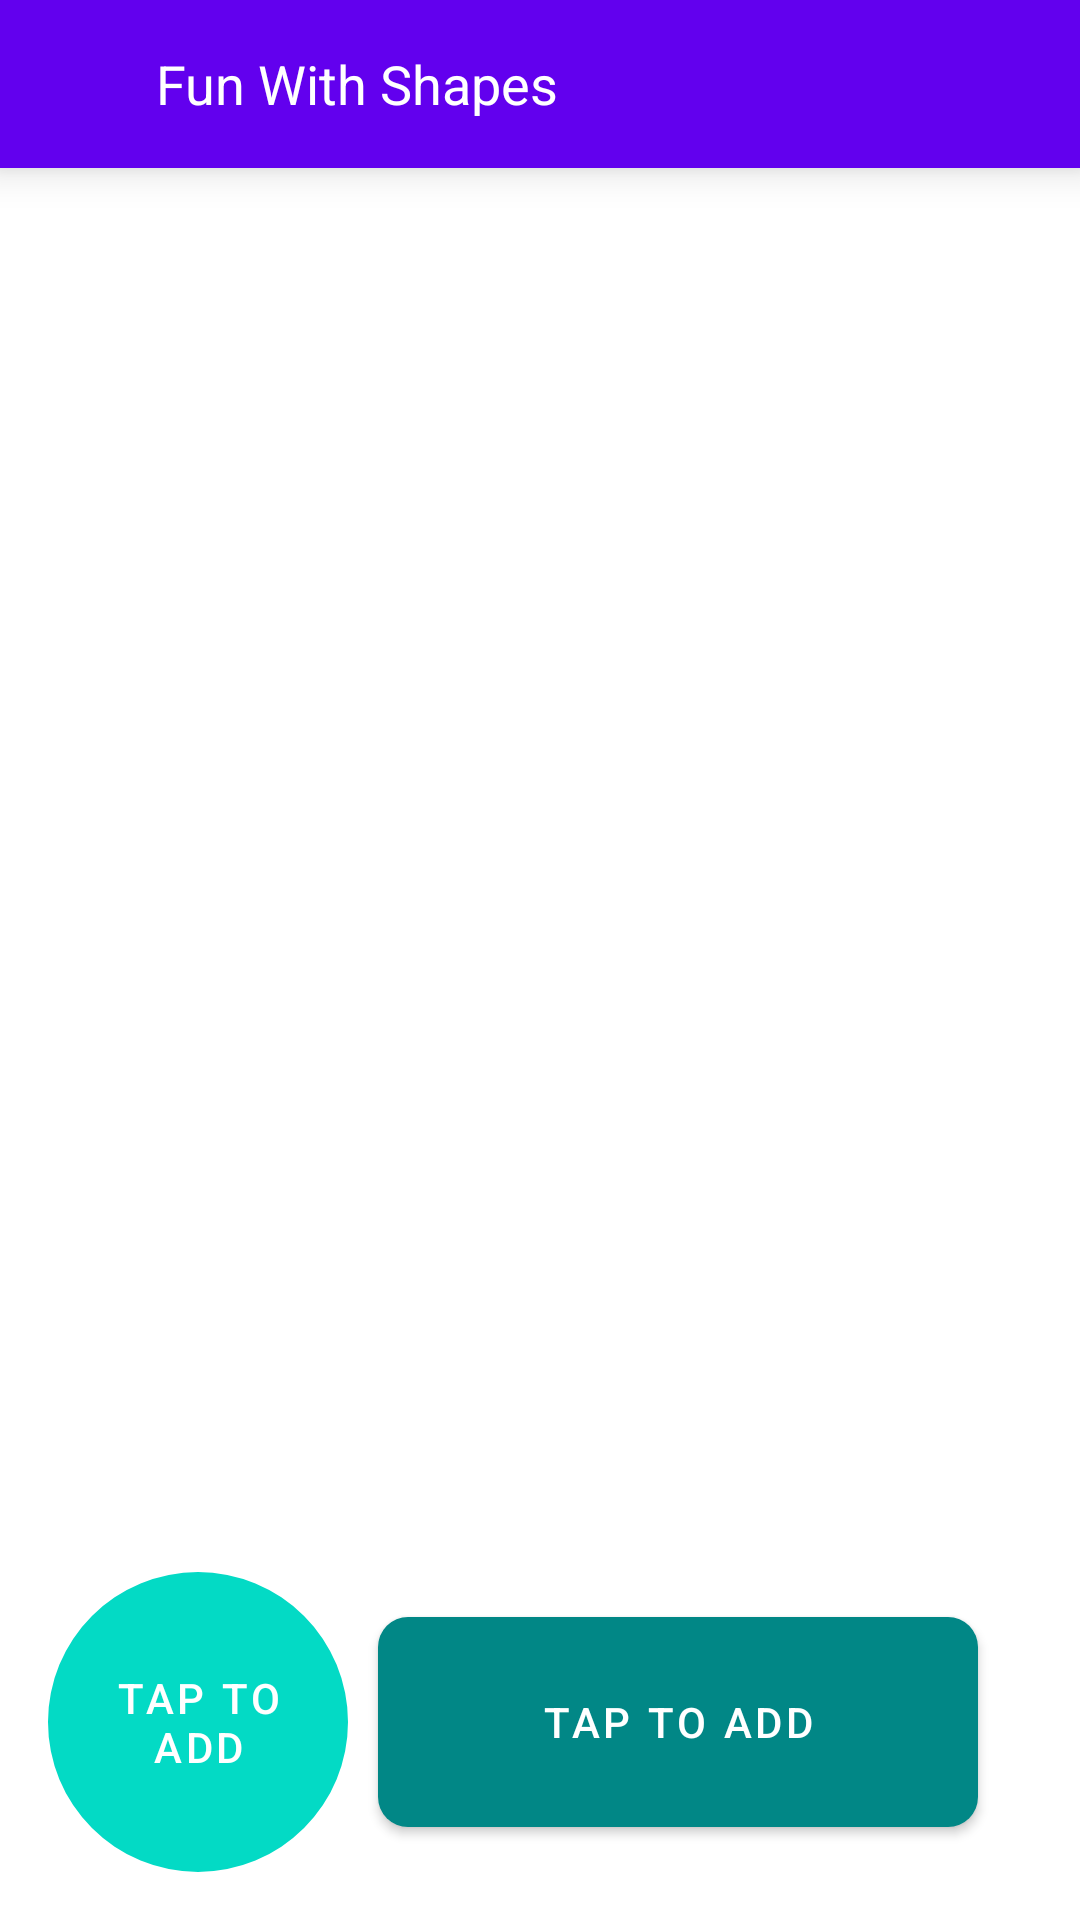

Layout XML and referenced resources for this Android screen:
<!-- AndroidManifest.xml: application theme Theme.JarAssignment -->
<!-- res/layout/fragment_screen1.xml -->
<?xml version="1.0" encoding="utf-8"?>
<androidx.constraintlayout.widget.ConstraintLayout xmlns:android="http://schemas.android.com/apk/res/android"
    xmlns:app="http://schemas.android.com/apk/res-auto"
    xmlns:tools="http://schemas.android.com/tools"
    android:layout_width="match_parent"
    android:layout_height="match_parent"
    tools:context=".view.Screen1Fragment">

    <androidx.appcompat.widget.Toolbar
        android:id="@+id/toolBar"
        android:layout_width="match_parent"
        android:layout_height="wrap_content"
        android:background="@color/purple_500"
        android:elevation="8dp"
        app:layout_constraintEnd_toEndOf="parent"
        app:layout_constraintStart_toStartOf="parent"
        app:layout_constraintTop_toTopOf="parent">


        <androidx.appcompat.widget.LinearLayoutCompat
            android:layout_width="match_parent"
            android:layout_height="wrap_content">

            <androidx.appcompat.widget.AppCompatImageView
                android:id="@+id/imgBackArrow"
                android:layout_width="24dp"
                android:layout_height="24dp"
                android:src="@drawable/ic_baseline_arrow_back_24"
                app:layout_constraintStart_toStartOf="parent"
                app:layout_constraintTop_toTopOf="parent" />

            <com.google.android.material.textview.MaterialTextView
                android:layout_width="wrap_content"
                android:layout_height="wrap_content"
                android:layout_marginStart="12dp"
                android:text="@string/fun_with_shapes"
                android:textColor="@color/white"
                android:textSize="18sp" />

        </androidx.appcompat.widget.LinearLayoutCompat>


    </androidx.appcompat.widget.Toolbar>


    <androidx.recyclerview.widget.RecyclerView
        android:id="@+id/rcvScreen1"
        android:layout_width="match_parent"
        android:layout_height="0dp"
        android:layout_marginBottom="8dp"
        app:layoutManager="androidx.recyclerview.widget.GridLayoutManager"
        app:layout_constraintBottom_toTopOf="@id/btnAddCircle"
        app:layout_constraintEnd_toEndOf="parent"
        app:layout_constraintHorizontal_bias="1.0"
        app:layout_constraintStart_toStartOf="parent"
        app:layout_constraintTop_toBottomOf="@id/toolBar"
        app:layout_constraintVertical_bias="1.0"
        app:spanCount="5"
        tools:itemCount="80"
        tools:listitem="@layout/item_fragment_screen1" />

    <com.google.android.material.button.MaterialButton
        android:id="@+id/btnAddCircle"
        android:layout_width="100dp"
        android:layout_height="100dp"
        android:layout_marginStart="16dp"
        android:layout_marginBottom="16dp"
        android:background="@drawable/circle"
        android:text="@string/tap_to_add"
        app:backgroundTint="@color/teal_200"
        app:layout_constraintBottom_toBottomOf="parent"
        app:layout_constraintStart_toStartOf="parent" />

    <com.google.android.material.button.MaterialButton
        android:id="@+id/btnAddRectangle"
        android:layout_width="wrap_content"
        android:layout_height="wrap_content"
        android:layout_marginStart="10dp"
        android:background="@drawable/rectangle"
        android:text="@string/tap_to_add"
        app:backgroundTint="@color/teal_700"
        app:layout_constraintBottom_toBottomOf="@id/btnAddCircle"
        app:layout_constraintStart_toEndOf="@id/btnAddCircle"
        app:layout_constraintTop_toTopOf="@id/btnAddCircle" />

    <com.google.android.material.button.MaterialButton
        android:id="@+id/btnUndo"
        android:layout_width="30dp"
        android:layout_height="30dp"
        android:background="@drawable/ic_undo_24"
        app:backgroundTint="@color/black"
        app:layout_constraintBottom_toBottomOf="@id/btnAddRectangle"
        app:layout_constraintEnd_toEndOf="parent"
        app:layout_constraintStart_toEndOf="@id/btnAddRectangle"
        app:layout_constraintTop_toTopOf="@id/btnAddRectangle" />


</androidx.constraintlayout.widget.ConstraintLayout>
<!-- res/layout/item_fragment_screen1.xml (included above) -->
<?xml version="1.0" encoding="utf-8"?>
<layout xmlns:android="http://schemas.android.com/apk/res/android">

    <data>

        <variable
            name="item"
            type="String" />
    </data>
<androidx.appcompat.widget.LinearLayoutCompat
    android:layout_width="wrap_content"
    android:layout_height="wrap_content">

    <androidx.appcompat.widget.AppCompatImageView
        android:id="@+id/imgShape"
        android:layout_margin="8dp"
        android:src="@drawable/circle"
        android:layout_width="50dp"
        android:layout_height="50dp"/>

</androidx.appcompat.widget.LinearLayoutCompat>
</layout>
<!-- resources referenced by this layout -->
<resources>
  <color name="black">#FF000000</color>
  <color name="purple_500">#FF6200EE</color>
  <color name="teal_200">#FF03DAC5</color>
  <color name="teal_700">#FF018786</color>
  <color name="white">#FFFFFFFF</color>
  <!-- drawable circle (drawable) -->
  <?xml version="1.0" encoding="utf-8"?>
  <layer-list xmlns:android="http://schemas.android.com/apk/res/android">
      <item>
          <shape
              android:innerRadius="0dp"
              android:shape="ring"
              android:thicknessRatio="2"
              android:useLevel="false">
              <solid android:color="@color/teal_200" />
          </shape>
      </item>
  </layer-list>
  <!-- drawable rectangle (drawable) -->
  <?xml version="1.0" encoding="utf-8"?>
  <shape xmlns:android="http://schemas.android.com/apk/res/android"
      android:shape="rectangle">
  
      
      <solid android:color="@color/teal_700" />
  
      
      <size
          android:width="200dp"
          android:height="70dp" />
  
      
      <corners
          android:bottomLeftRadius="10dp"
          android:bottomRightRadius="10dp"
          android:topLeftRadius="10dp"
          android:topRightRadius="10dp" />
  </shape>
  <string name="fun_with_shapes">Fun With Shapes</string>
  <string name="tap_to_add">Tap to Add</string>
  <style name="Theme.JarAssignment" parent="Theme.MaterialComponents.DayNight.NoActionBar">
          
          <item name="colorPrimary">@color/purple_500</item>
          <item name="colorPrimaryVariant">@color/purple_700</item>
          <item name="colorOnPrimary">@color/white</item>
          
          <item name="colorSecondary">@color/teal_200</item>
          <item name="colorSecondaryVariant">@color/teal_700</item>
          <item name="colorOnSecondary">@color/black</item>
          
          <item name="android:statusBarColor" tools:targetApi="l">?attr/colorPrimaryVariant</item>
          
      </style>
  <color name="purple_700">#FF3700B3</color>
</resources>
